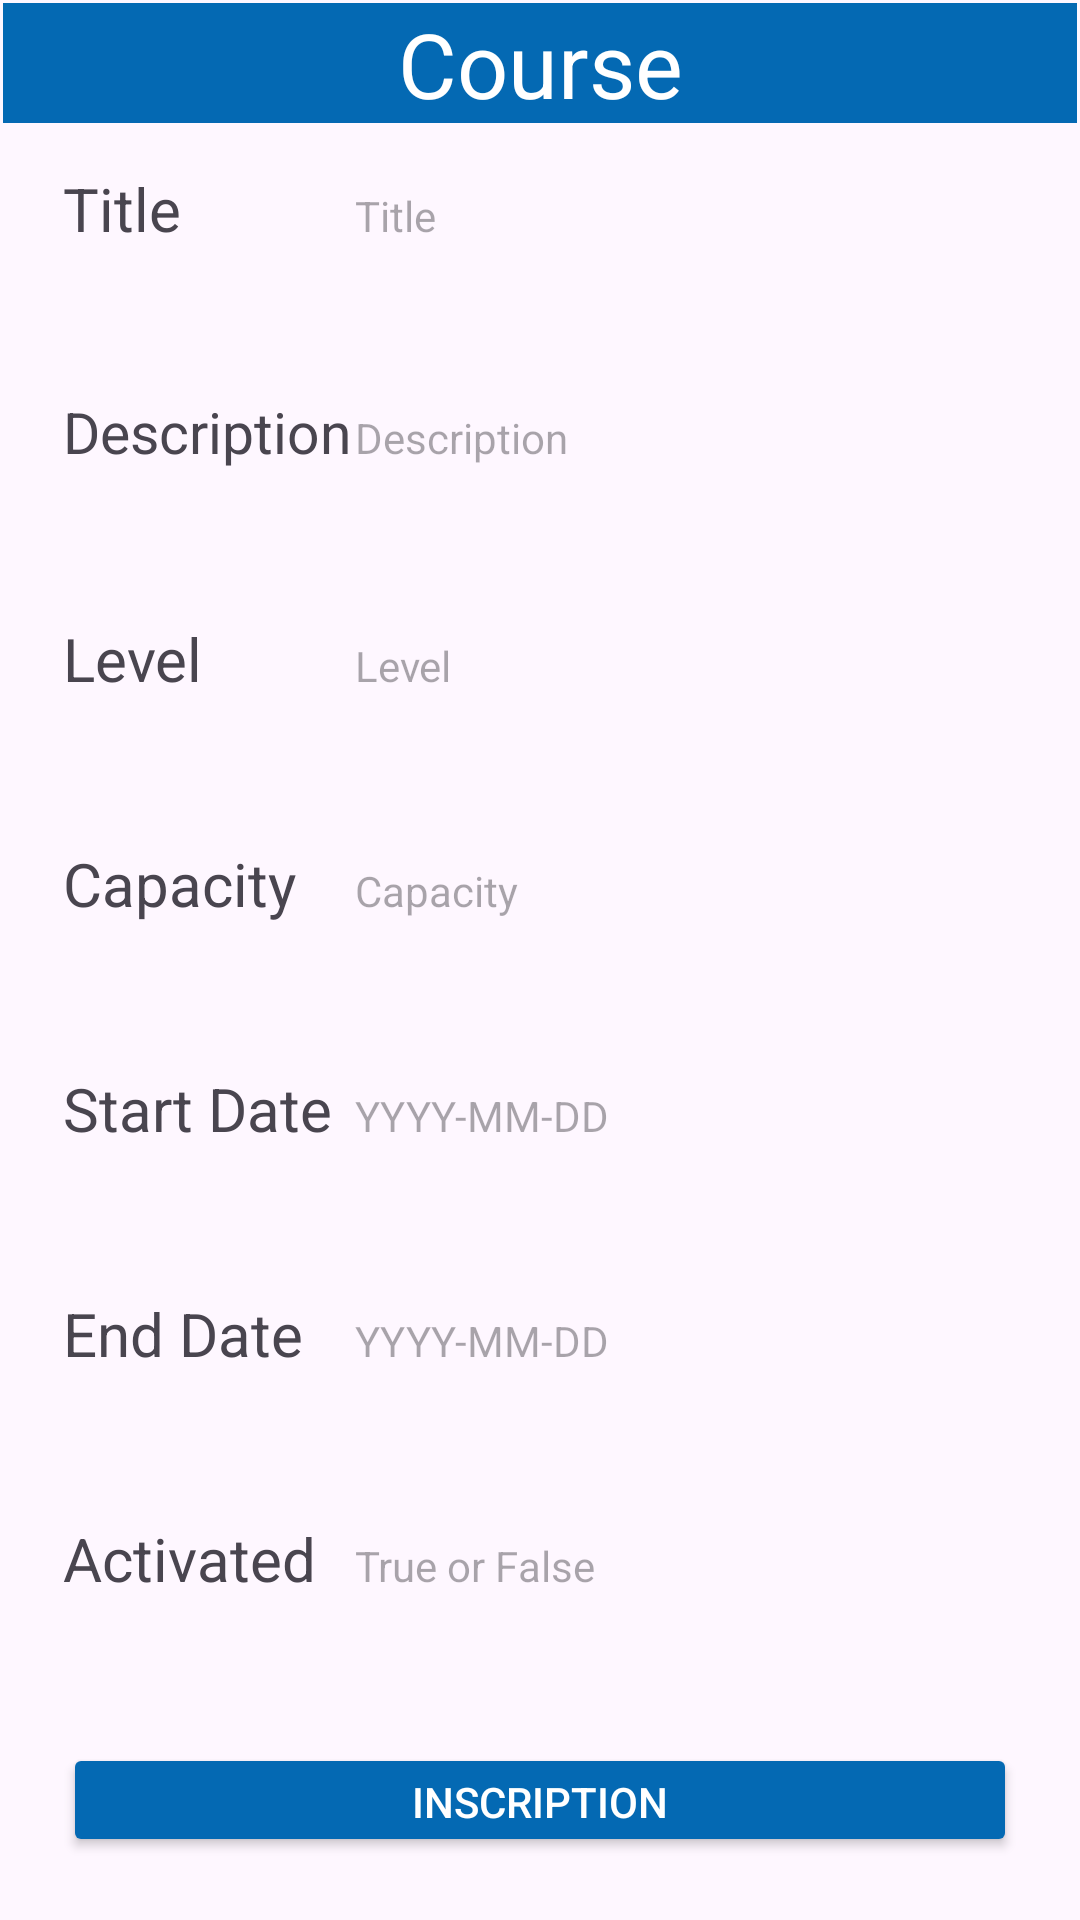

The Android layout XML behind this screen, and the referenced resources:
<!-- AndroidManifest.xml: application theme Theme.IAcademy3 -->
<!-- res/layout/activity_course_student.xml -->
<?xml version="1.0" encoding="utf-8"?>
<androidx.constraintlayout.widget.ConstraintLayout xmlns:android="http://schemas.android.com/apk/res/android"
    xmlns:app="http://schemas.android.com/apk/res-auto"
    xmlns:tools="http://schemas.android.com/tools"
    android:layout_width="match_parent"
    android:layout_height="match_parent"
    tools:context=".activities.InscriptionActivity">

    <LinearLayout
        android:id="@+id/lyCourseStudentActivity"
        android:layout_width="0dp"
        android:layout_height="0dp"
        android:layout_marginStart="1dp"
        android:layout_marginTop="1dp"
        android:layout_marginEnd="1dp"
        android:layout_marginBottom="1dp"
        android:orientation="vertical"
        app:layout_constraintBottom_toBottomOf="parent"
        app:layout_constraintEnd_toEndOf="parent"
        app:layout_constraintStart_toStartOf="parent"
        app:layout_constraintTop_toTopOf="parent">

        <TextView
            android:id="@+id/tvTitleCourseStudentActivity"
            android:layout_width="match_parent"
            android:layout_height="40dp"
            android:layout_marginBottom="15dp"
            android:background="#0469b3"
            android:text="Course"
            android:textAlignment="center"
            android:textColor="@color/white"
            android:textSize="30dp" />

        <LinearLayout
            android:layout_width="match_parent"
            android:layout_height="75dp"
            android:layout_marginLeft="20dp"
            android:layout_marginRight="20dp"
            android:orientation="horizontal"
            >


            <TextView
                android:id="@+id/tvTitle"
                android:layout_width="40dp"
                android:layout_height="75dp"
                android:layout_weight="1"
                android:text="Title"
                android:textSize="20dp" />

            <TextView
                android:id="@+id/tvTitleCourseStudent"
                android:layout_width="wrap_content"
                android:layout_height="75dp"
                android:layout_weight="1"
                android:height="48dp"
                android:ems="10"
                android:hint="Title" />
        </LinearLayout>
        <LinearLayout
            android:layout_width="match_parent"
            android:layout_height="75dp"
            android:layout_marginLeft="20dp"
            android:layout_marginRight="20dp"
            android:orientation="horizontal"
            >


            <TextView
                android:id="@+id/tvDescription"
                android:layout_width="40dp"
                android:layout_height="50dp"
                android:layout_weight="1"
                android:text="Description"
                android:textSize="19dp" />

            <TextView
                android:id="@+id/tvDescriptionCourseStudentActivity"
                android:layout_width="wrap_content"
                android:layout_height="50dp"
                android:layout_weight="1"
                android:height="48dp"
                android:ems="10"
                android:hint="Description" />
        </LinearLayout>
        <LinearLayout
            android:layout_width="match_parent"
            android:layout_height="75dp"
            android:layout_marginLeft="20dp"
            android:layout_marginRight="20dp"
            android:orientation="horizontal"
            >


            <TextView
                android:id="@+id/tvLevel"
                android:layout_width="40dp"
                android:layout_height="50dp"
                android:layout_weight="1"
                android:text="Level"
                android:textSize="20dp" />

            <TextView
                android:id="@+id/tvLevelCourseStudentActivity"
                android:layout_width="wrap_content"
                android:layout_height="50dp"
                android:layout_weight="1"
                android:height="48dp"
                android:ems="10"
                android:hint="Level" />
        </LinearLayout>
        <LinearLayout
            android:layout_width="match_parent"
            android:layout_height="75dp"
            android:layout_marginLeft="20dp"
            android:layout_marginRight="20dp"
            android:orientation="horizontal"
            >


            <TextView
                android:id="@+id/tvCapacity"
                android:layout_width="40dp"
                android:layout_height="50dp"
                android:layout_weight="1"
                android:text="Capacity"
                android:textSize="20dp" />

            <TextView
                android:id="@+id/tvCapacityCourseStudentActivity"
                android:layout_width="wrap_content"
                android:layout_height="50dp"
                android:layout_weight="1"
                android:height="48dp"
                android:ems="10"
                android:hint="Capacity" />
        </LinearLayout>
        <LinearLayout
            android:layout_width="match_parent"
            android:layout_height="75dp"
            android:layout_marginLeft="20dp"
            android:layout_marginRight="20dp"
            android:orientation="horizontal">


            <TextView
                android:id="@+id/tvStartDate"
                android:layout_width="40dp"
                android:layout_height="50dp"
                android:layout_weight="1"
                android:text="Start Date"
                android:textSize="20dp" />

            <TextView
                android:id="@+id/tvStartDateCourseStudentActivity"
                android:layout_width="wrap_content"
                android:layout_height="50dp"
                android:layout_weight="1"
                android:height="48dp"
                android:ems="10"
                android:hint="YYYY-MM-DD" />
        </LinearLayout>
        <LinearLayout
            android:layout_width="match_parent"
            android:layout_height="75dp"
            android:layout_marginLeft="20dp"
            android:layout_marginRight="20dp"
            android:orientation="horizontal">


            <TextView
                android:id="@+id/tvEndDate"
                android:layout_width="40dp"
                android:layout_height="50dp"
                android:layout_weight="1"
                android:text="End Date"
                android:textSize="20dp" />

            <TextView
                android:id="@+id/tvEndDateCourseStudentActivity"
                android:layout_width="wrap_content"
                android:layout_height="50dp"
                android:layout_weight="1"
                android:height="48dp"
                android:ems="10"
                android:hint="YYYY-MM-DD" />
        </LinearLayout>
        <LinearLayout
            android:layout_width="match_parent"
            android:layout_height="75dp"
            android:layout_marginLeft="20dp"
            android:layout_marginRight="20dp"
            android:orientation="horizontal">


            <TextView
                android:id="@+id/tvActivated"
                android:layout_width="40dp"
                android:layout_height="50dp"
                android:layout_weight="1"
                android:text="Activated"
                android:textSize="20dp" />

            <TextView
                android:id="@+id/tvActivatedCourseStudentActivity"
                android:layout_width="wrap_content"
                android:layout_height="50dp"
                android:layout_weight="1"
                android:height="48dp"
                android:ems="10"
                android:hint="True or False" />
        </LinearLayout>

        <TableLayout
            android:layout_width="match_parent"
            android:layout_height="match_parent">

            <TableRow
                android:layout_width="match_parent"
                android:layout_height="match_parent"
                android:layout_marginBottom="20dp">

                      <Button
                    android:id="@+id/btnInscriptionCourseStudentActivity"
                    android:layout_width="wrap_content"
                    android:layout_height="wrap_content"
                    android:layout_marginLeft="20dp"
                    android:layout_marginRight="20dp"
                    android:layout_weight="1"
                    android:backgroundTint="#0469b3"
                    android:text="Inscription"
                    android:textColor="@color/white" />
            </TableRow>

            <TableRow
                android:layout_width="match_parent"
                android:layout_height="match_parent" >

                <Button
                    android:id="@+id/btnBackCourseStudentActivity"
                    android:layout_width="wrap_content"
                    android:layout_height="wrap_content"
                    android:layout_marginLeft="20dp"
                    android:layout_marginRight="20dp"
                    android:layout_weight="1"
                    android:backgroundTint="#0469b3"
                    android:text="Back"
                    android:textColor="@color/white"/>

            </TableRow>

        </TableLayout>

    </LinearLayout>

</androidx.constraintlayout.widget.ConstraintLayout>
<!-- resources referenced by this layout -->
<resources>
  <style name="Theme.IAcademy3" parent="Base.Theme.IAcademy3" />
  <style name="Base.Theme.IAcademy3" parent="Theme.Material3.DayNight.NoActionBar">
          
          
      </style>
  <!-- not gathered from this repository: default colours our renderer supplied (Android Studio template values) -->
  <color name="white">#FFFFFFFF</color>
</resources>
